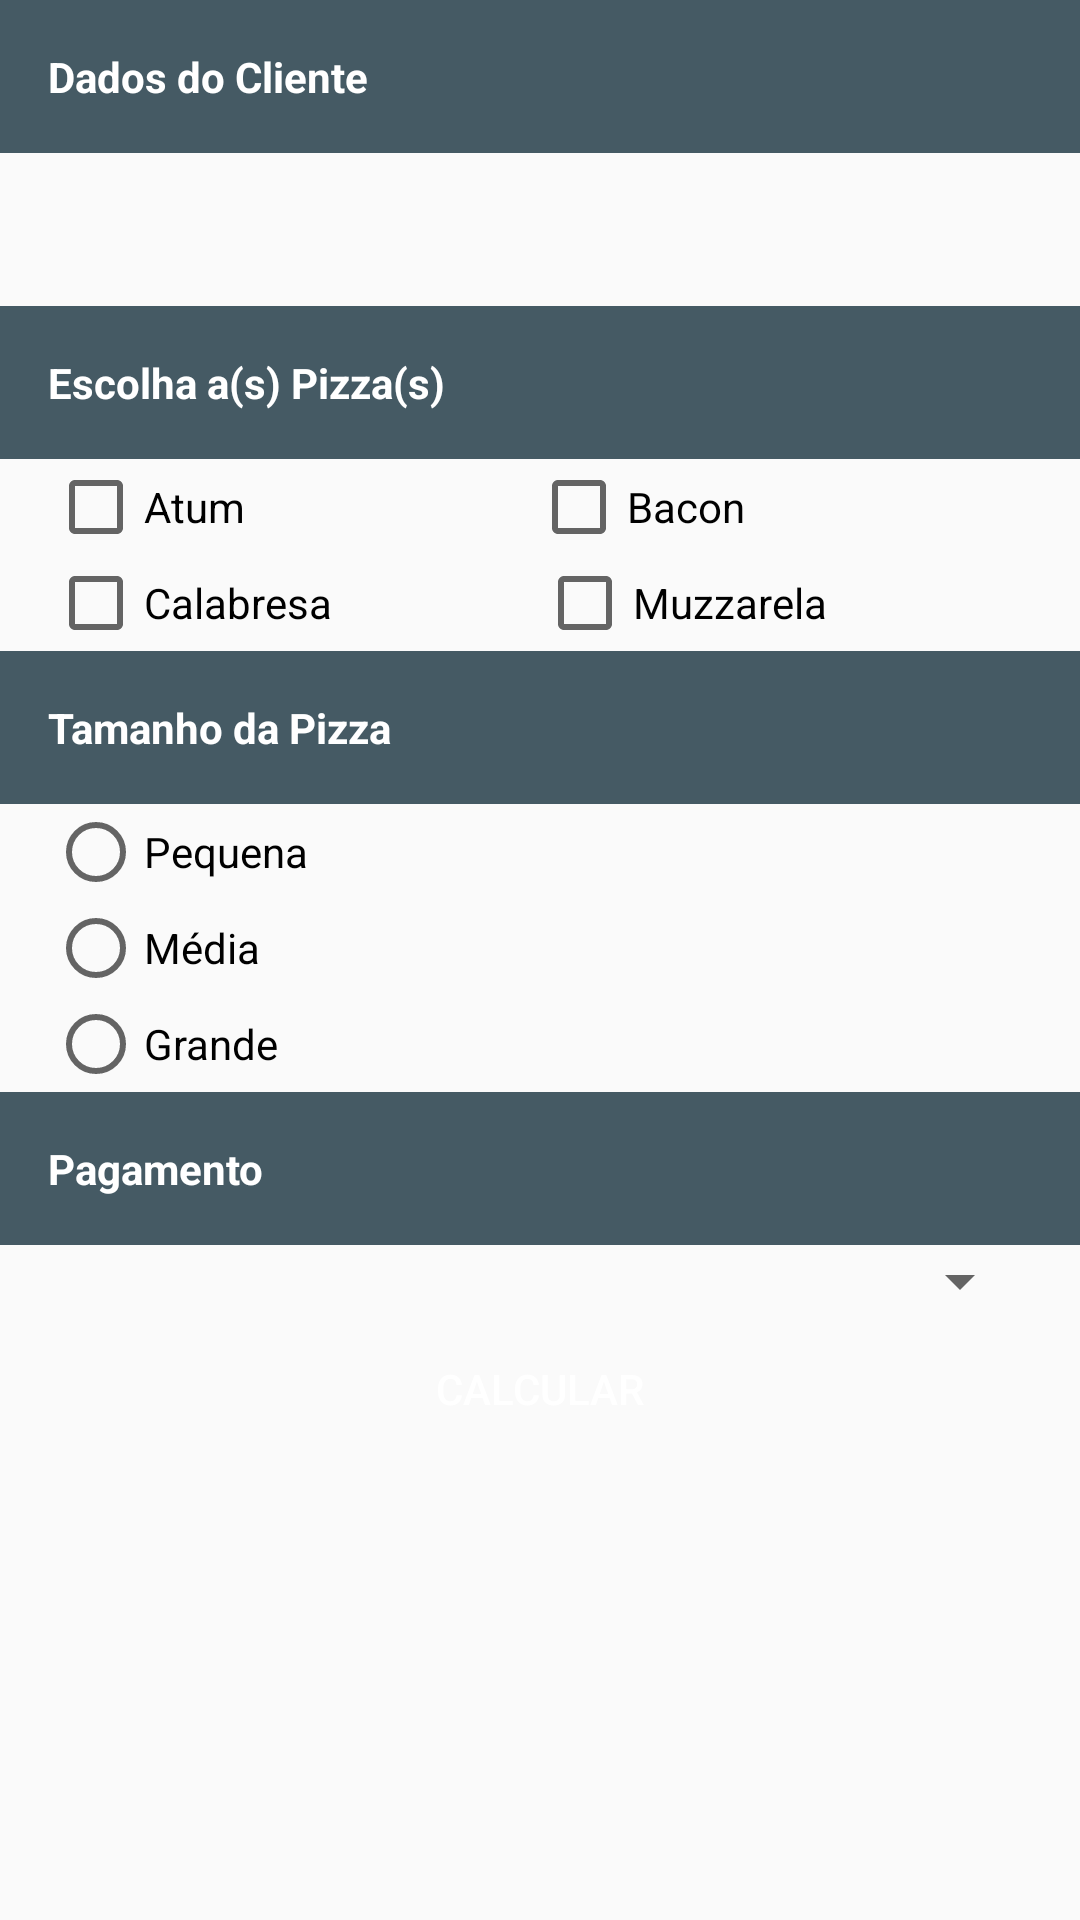

Here is an Android app screen rendered from its layout file. Give the layout XML and the strings, colors and styles it references.
<!-- AndroidManifest.xml: application theme AppTheme -->
<!-- res/layout/activity_main.xml -->
<?xml version="1.0" encoding="utf-8"?>
<ScrollView xmlns:android="http://schemas.android.com/apk/res/android"
    xmlns:app="http://schemas.android.com/apk/res-auto"
    xmlns:tools="http://schemas.android.com/tools"
    android:layout_width="match_parent"
    android:layout_height="match_parent"
    tools:context=".ui.main.MainActivity">

    <LinearLayout
        android:layout_width="match_parent"
        android:layout_height="match_parent"
        android:orientation="vertical"
        tools:context=".ui.main.MainActivity">

        <TextView
            style="@style/label_titulo"
            android:text="@string/label_dados_cliente" />

        <TextView
            android:id="@+id/tvNome"
            android:layout_width="match_parent"
            android:layout_height="wrap_content"
            android:padding="16dp"
            tools:text="Fulano da Silva" />

        <TextView
            style="@style/label_titulo"
            android:text="@string/escolha" />

        <LinearLayout style="@style/container_horizontal">

            <CheckBox
                android:id="@+id/cbAtum"
                style="@style/checkbox_pizza"
                android:text="@string/atum" />

            <CheckBox
                android:id="@+id/cbBacon"
                style="@style/checkbox_pizza"
                android:text="@string/bacon" />

        </LinearLayout>

        <LinearLayout style="@style/container_horizontal">

            <CheckBox
                android:id="@+id/cbCalabresa"
                style="@style/checkbox_pizza"
                android:text="@string/calabresa" />

            <CheckBox
                android:id="@+id/cbMuzzarela"
                style="@style/checkbox_pizza"
                android:text="@string/muzzarela" />

        </LinearLayout>

        <TextView
            style="@style/label_titulo"
            android:text="@string/tamanho_da_pizza" />

        <RadioGroup
            style="@style/margem_lateral"
            android:layout_width="wrap_content"
            android:layout_height="wrap_content">

            <RadioButton
                android:layout_width="match_parent"
                android:layout_height="wrap_content"
                android:text="@string/pequena" />

            <RadioButton
                android:layout_width="match_parent"
                android:layout_height="wrap_content"
                android:text="@string/media" />

            <RadioButton
                android:layout_width="match_parent"
                android:layout_height="wrap_content"
                android:text="@string/grande" />

        </RadioGroup>

        <TextView
            style="@style/label_titulo"
            android:text="@string/pagamento" />

        <Spinner
            style="@style/margem_lateral"
            android:layout_width="match_parent"
            android:layout_height="wrap_content"
            android:entries="@array/formas_pagamento" />

        <Button
            android:id="@+id/btCalcular"
            android:layout_width="match_parent"
            android:layout_height="wrap_content"
            android:background="@drawable/botao_personalizado"
            android:text="@string/calcular"
            android:textColor="@color/colorWhite" />

    </LinearLayout>
</ScrollView>
<!-- resources referenced by this layout -->
<resources>
  <color name="colorWhite">#FFF</color>
  <string name="atum">Atum</string>
  <string name="bacon">Bacon</string>
  <string name="calabresa">Calabresa</string>
  <string name="calcular">Calcular</string>
  <string name="escolha">Escolha a(s) Pizza(s)</string>
  <string name="grande">Grande</string>
  <string name="label_dados_cliente">Dados do Cliente</string>
  <string name="media">Média</string>
  <string name="muzzarela">Muzzarela</string>
  <string name="pagamento">Pagamento</string>
  <string name="pequena">Pequena</string>
  <string name="tamanho_da_pizza">Tamanho da Pizza</string>
  <style name="checkbox_pizza">
          <item name="android:layout_width">wrap_content</item>
          <item name="android:layout_height">wrap_content</item>
          <item name="android:layout_weight">0.5</item>
      </style>
  <style name="container_horizontal" parent="margem_lateral">
          <item name="android:layout_width">match_parent</item>
          <item name="android:layout_height">wrap_content</item>
          <item name="android:orientation">horizontal</item>
      </style>
  <style name="label_titulo">
          <item name="android:layout_width">match_parent</item>
          <item name="android:layout_height">wrap_content</item>
          <item name="android:padding">16dp</item>
          <item name="android:background">@color/colorPrimaryDark</item>
          <item name="android:textColor">@color/colorWhite</item>
          <item name="android:textStyle">bold</item>
      </style>
  <style name="margem_lateral">
          <item name="android:layout_marginLeft">16dp</item>
          <item name="android:layout_marginRight">16dp</item>
      </style>
  <style name="AppTheme" parent="Theme.AppCompat.Light.DarkActionBar">
          
          <item name="colorPrimary">@color/colorPrimary</item>
          <item name="colorPrimaryDark">@color/colorPrimaryDark</item>
          <item name="colorAccent">@color/colorAccent</item>
      </style>
  <color name="colorPrimaryDark">#455A64</color>
  <color name="colorPrimary">#607D8B</color>
  <color name="colorAccent">#9E9E9E</color>
</resources>
